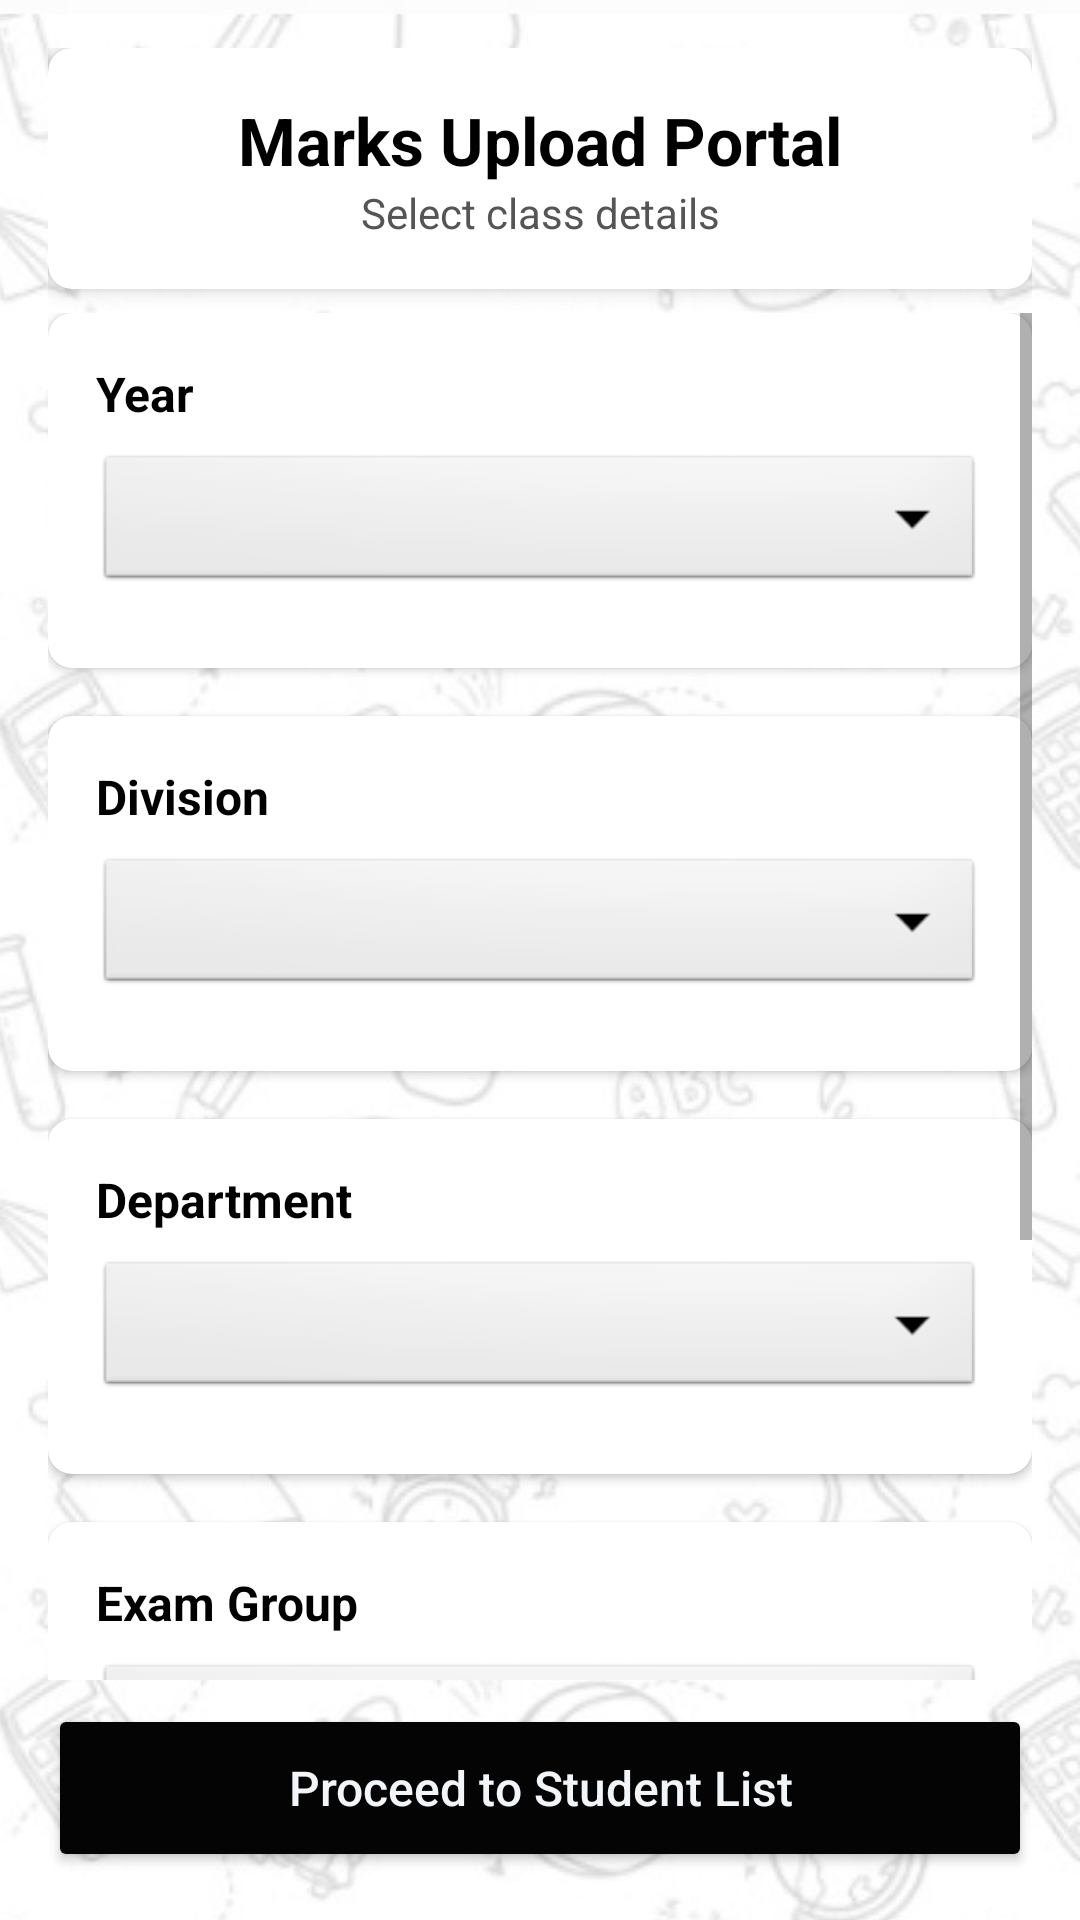

Reconstruct the res/layout file that produces this screen, plus the resources it refers to.
<!-- AndroidManifest.xml: application theme Theme.Login -->
<!-- res/layout/activity_marks_upload.xml -->
<?xml version="1.0" encoding="utf-8"?>
<androidx.constraintlayout.widget.ConstraintLayout xmlns:android="http://schemas.android.com/apk/res/android"
    xmlns:app="http://schemas.android.com/apk/res-auto"
    xmlns:tools="http://schemas.android.com/tools"
    android:layout_width="match_parent"
    android:layout_height="match_parent"
    android:background="@drawable/background"
    android:padding="16dp">

    <androidx.cardview.widget.CardView
        android:id="@+id/cardHeader"
        android:layout_width="match_parent"
        android:layout_height="wrap_content"
        android:layout_marginBottom="16dp"
        app:cardBackgroundColor="@android:color/white"
        app:cardCornerRadius="8dp"
        app:cardElevation="4dp"
        app:layout_constraintTop_toTopOf="parent">

        <LinearLayout
            android:layout_width="match_parent"
            android:layout_height="wrap_content"
            android:orientation="vertical"
            android:padding="16dp">

            <TextView
                android:layout_width="match_parent"
                android:layout_height="wrap_content"
                android:gravity="center"
                android:text="Marks Upload Portal"
                android:textColor="@android:color/black"
                android:textSize="22sp"
                android:textStyle="bold" />

            <TextView
                android:layout_width="match_parent"
                android:layout_height="wrap_content"
                android:gravity="center"
                android:text="Select class details"
                android:textColor="#555555"
                android:textSize="14sp" />
        </LinearLayout>
    </androidx.cardview.widget.CardView>

    <ScrollView
        android:layout_width="match_parent"
        android:layout_height="0dp"
        android:layout_marginTop="8dp"
        android:layout_marginBottom="8dp"
        app:layout_constraintBottom_toTopOf="@id/btnNext"
        app:layout_constraintTop_toBottomOf="@id/cardHeader">

        <LinearLayout
            android:layout_width="match_parent"
            android:layout_height="wrap_content"
            android:orientation="vertical">

            
            <androidx.cardview.widget.CardView
                android:layout_width="match_parent"
                android:layout_height="wrap_content"
                android:layout_marginBottom="16dp"
                app:cardBackgroundColor="@android:color/white"
                app:cardCornerRadius="8dp"
                app:cardElevation="2dp">

                <LinearLayout
                    android:layout_width="match_parent"
                    android:layout_height="wrap_content"
                    android:orientation="vertical"
                    android:padding="16dp">

                    <TextView
                        android:layout_width="match_parent"
                        android:layout_height="wrap_content"
                        android:layout_marginBottom="8dp"
                        android:text="Year"
                        android:textColor="@android:color/black"
                        android:textSize="16sp"
                        android:textStyle="bold" />

                    <Spinner
                        android:id="@+id/spinnerYear"
                        android:layout_width="match_parent"
                        android:layout_height="wrap_content"
                        android:layout_marginBottom="8dp"
                        android:background="@android:drawable/btn_dropdown"
                        android:minHeight="48dp"
                        android:popupBackground="@android:color/white"
                        android:spinnerMode="dropdown" />
                </LinearLayout>
            </androidx.cardview.widget.CardView>

            
            <androidx.cardview.widget.CardView
                android:layout_width="match_parent"
                android:layout_height="wrap_content"
                android:layout_marginBottom="16dp"
                app:cardBackgroundColor="@android:color/white"
                app:cardCornerRadius="8dp"
                app:cardElevation="2dp">

                <LinearLayout
                    android:layout_width="match_parent"
                    android:layout_height="wrap_content"
                    android:orientation="vertical"
                    android:padding="16dp">

                    <TextView
                        android:layout_width="match_parent"
                        android:layout_height="wrap_content"
                        android:layout_marginBottom="8dp"
                        android:text="Division"
                        android:textColor="@android:color/black"
                        android:textSize="16sp"
                        android:textStyle="bold" />

                    <Spinner
                        android:id="@+id/spinnerDivision"
                        android:layout_width="match_parent"
                        android:layout_height="wrap_content"
                        android:layout_marginBottom="8dp"
                        android:background="@android:drawable/btn_dropdown"
                        android:minHeight="48dp"
                        android:popupBackground="@android:color/white"
                        android:spinnerMode="dropdown" />
                </LinearLayout>
            </androidx.cardview.widget.CardView>

            
            <androidx.cardview.widget.CardView
                android:layout_width="match_parent"
                android:layout_height="wrap_content"
                android:layout_marginBottom="16dp"
                app:cardBackgroundColor="@android:color/white"
                app:cardCornerRadius="8dp"
                app:cardElevation="2dp">

                <LinearLayout
                    android:layout_width="match_parent"
                    android:layout_height="wrap_content"
                    android:orientation="vertical"
                    android:padding="16dp">

                    <TextView
                        android:layout_width="match_parent"
                        android:layout_height="wrap_content"
                        android:layout_marginBottom="8dp"
                        android:text="Department"
                        android:textColor="@android:color/black"
                        android:textSize="16sp"
                        android:textStyle="bold" />

                    <Spinner
                        android:id="@+id/spinnerDepartment"
                        android:layout_width="match_parent"
                        android:layout_height="wrap_content"
                        android:layout_marginBottom="8dp"
                        android:background="@android:drawable/btn_dropdown"
                        android:minHeight="48dp"
                        android:popupBackground="@android:color/white"
                        android:spinnerMode="dropdown" />
                </LinearLayout>
            </androidx.cardview.widget.CardView>

            
            <androidx.cardview.widget.CardView
                android:layout_width="match_parent"
                android:layout_height="wrap_content"
                android:layout_marginBottom="16dp"
                app:cardBackgroundColor="@android:color/white"
                app:cardCornerRadius="8dp"
                app:cardElevation="2dp">

                <LinearLayout
                    android:layout_width="match_parent"
                    android:layout_height="wrap_content"
                    android:orientation="vertical"
                    android:padding="16dp">

                    <TextView
                        android:layout_width="match_parent"
                        android:layout_height="wrap_content"
                        android:layout_marginBottom="8dp"
                        android:text="Exam Group"
                        android:textColor="@android:color/black"
                        android:textSize="16sp"
                        android:textStyle="bold" />

                    <Spinner
                        android:id="@+id/spinnerExamGroup"
                        android:layout_width="match_parent"
                        android:layout_height="wrap_content"
                        android:layout_marginBottom="8dp"
                        android:background="@android:drawable/btn_dropdown"
                        android:minHeight="48dp"
                        android:popupBackground="@android:color/white"
                        android:spinnerMode="dropdown" />
                </LinearLayout>
            </androidx.cardview.widget.CardView>

            
            <androidx.cardview.widget.CardView
                android:layout_width="match_parent"
                android:layout_height="wrap_content"
                android:layout_marginBottom="16dp"
                app:cardBackgroundColor="@android:color/white"
                app:cardCornerRadius="8dp"
                app:cardElevation="2dp">

                <LinearLayout
                    android:layout_width="match_parent"
                    android:layout_height="wrap_content"
                    android:orientation="vertical"
                    android:padding="16dp">

                    <TextView
                        android:layout_width="match_parent"
                        android:layout_height="wrap_content"
                        android:layout_marginBottom="8dp"
                        android:text="Semester"
                        android:textColor="@android:color/black"
                        android:textSize="16sp"
                        android:textStyle="bold" />

                    <Spinner
                        android:id="@+id/spinnerSemester"
                        android:layout_width="match_parent"
                        android:layout_height="wrap_content"
                        android:layout_marginBottom="8dp"
                        android:background="@android:drawable/btn_dropdown"
                        android:minHeight="48dp"
                        android:popupBackground="@android:color/white"
                        android:spinnerMode="dropdown" />
                </LinearLayout>
            </androidx.cardview.widget.CardView>
        </LinearLayout>
    </ScrollView>

    <Button
        android:id="@+id/btnNext"
        android:layout_width="match_parent"
        android:layout_height="wrap_content"
        android:backgroundTint="#040404"
        android:minHeight="56dp"
        android:text="Proceed to Student List"
        android:textAllCaps="false"
        android:textColor="@color/background"
        android:textSize="16sp"
        app:layout_constraintBottom_toBottomOf="parent" />

</androidx.constraintlayout.widget.ConstraintLayout>
<!-- resources referenced by this layout -->
<resources>
  <color name="background">#F3F6F9</color>
  <!-- drawable background: jpeg bitmap (drawable, 68008 bytes) -->
  <style name="Theme.Login" parent="Theme.MaterialComponents.DayNight.DarkActionBar">
          
          <item name="colorPrimary">@color/buttonColor</item>
  
          
          <item name="colorPrimaryVariant">#a10f1a</item>
  
          
          <item name="colorOnPrimary">@color/white</item>
  
          
          <item name="colorSecondary">@color/buttonColor</item>
  
          
          <item name="colorOnSecondary">@color/black</item>
  
          
          <item name="android:statusBarColor" tools:targetApi="l">?attr/colorPrimaryVariant</item>
      </style>
  <color name="buttonColor">#bc1723</color>
  <color name="white">#FFFFFF</color>
  <color name="black">#000000</color>
</resources>
